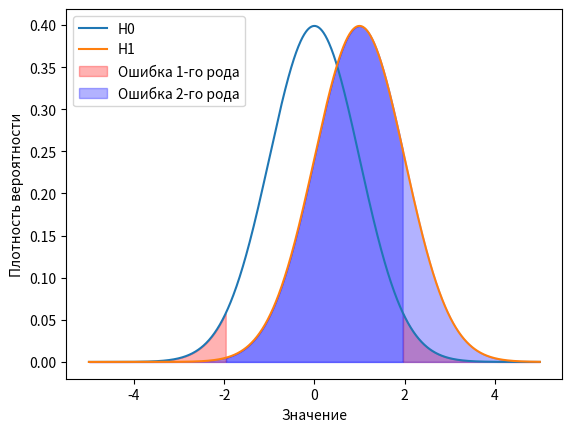

Reproduce this figure in Python.
import numpy as np
import matplotlib.pyplot as plt
import scipy.stats as stats

# Задаем параметры для H0 (нулевая гипотеза)
mu_0 = 0  # Среднее значение
sigma_0 = 1  # Стандартное отклонение

# Задаем параметры для H1 (альтернативная гипотеза)
mu_1 = 1  # Среднее значение
sigma_1 = 1  # Стандартное отклонение

# Задаем диапазон значений для оси x
x = np.linspace(-5, 5, 1000)

# Вычисляем плотности вероятности для H0 и H1
pdf_h0 = stats.norm.pdf(x, loc=mu_0, scale=sigma_0)
pdf_h1 = stats.norm.pdf(x, loc=mu_1, scale=sigma_1)

# Определяем границы для ошибок первого и второго рода
threshold = 1.96  # Значение z-статистики для уровня значимости 0.05 (двусторонний тест)

# Вычисляем области для ошибок первого и второго рода
area_h0_2 = np.sum(pdf_h1[x < -threshold])
area_h1_1 = np.sum(pdf_h0[x < -threshold])

# Рисуем графики
plt.plot(x, pdf_h0, label='H0')
plt.plot(x, pdf_h1, label='H1')

# Закрашиваем области для ошибок первого и второго рода
plt.fill_between(x[x < -threshold], pdf_h0[x < -threshold], color='red', alpha=0.3, label='Ошибка 1-го рода')
plt.fill_between(x[x > threshold], pdf_h0[x > threshold], color='red', alpha=0.3)
plt.fill_between(x[x > -threshold], pdf_h1[x > -threshold], color='blue', alpha=0.3, label='Ошибка 2-го рода')
plt.fill_between(x[x < threshold], pdf_h1[x < threshold], color='blue', alpha=0.3)

# Отображаем легенду и названия осей
plt.legend()
plt.xlabel('Значение')
plt.ylabel('Плотность вероятности')

# Отображаем график
plt.show()